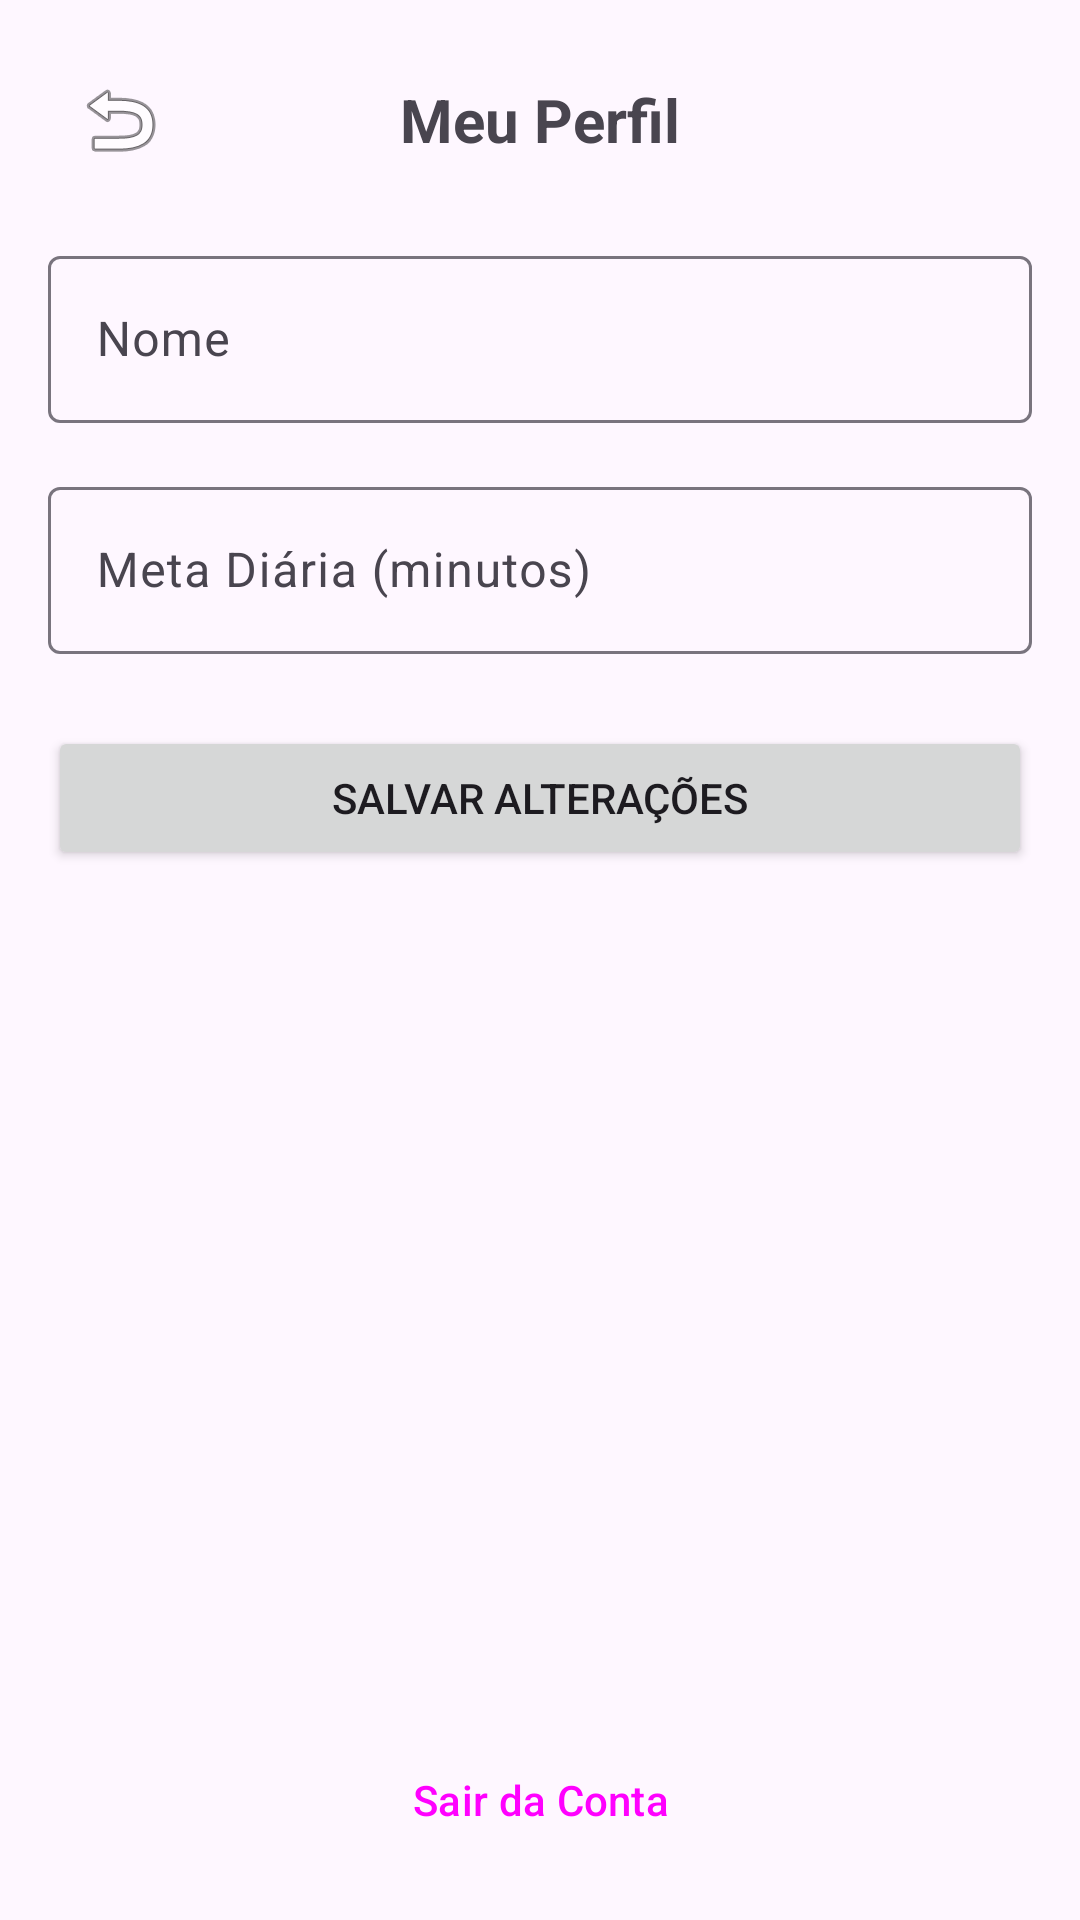

Layout XML and referenced resources for this Android screen:
<!-- AndroidManifest.xml: application theme Theme.Focuslogy -->
<!-- res/layout/fragment_perfil.xml -->
<?xml version="1.0" encoding="utf-8"?>
<LinearLayout xmlns:android="http://schemas.android.com/apk/res/android"
    android:layout_width="match_parent"
    android:layout_height="match_parent"
    android:orientation="vertical"
    android:padding="16dp">

    
    <RelativeLayout
        android:layout_width="match_parent"
        android:layout_height="wrap_content"
        android:layout_marginBottom="16dp">

        <ImageButton
            android:id="@+id/btnVoltar"
            android:layout_width="48dp"
            android:layout_height="48dp"
            android:layout_alignParentStart="true"
            android:layout_centerVertical="true"
            android:background="?attr/selectableItemBackgroundBorderless"
            android:contentDescription="Voltar"
            android:src="@android:drawable/ic_menu_revert" />

        <TextView
            android:layout_width="wrap_content"
            android:layout_height="wrap_content"
            android:layout_centerInParent="true"
            android:text="Meu Perfil"
            android:textSize="20sp"
            android:textStyle="bold" />
    </RelativeLayout>

    <com.google.android.material.textfield.TextInputLayout
        android:layout_width="match_parent"
        android:layout_height="wrap_content"
        android:hint="Nome">

        <com.google.android.material.textfield.TextInputEditText
            android:id="@+id/etNome"
            android:layout_width="match_parent"
            android:layout_height="wrap_content" />
    </com.google.android.material.textfield.TextInputLayout>

    <com.google.android.material.textfield.TextInputLayout
        android:layout_width="match_parent"
        android:layout_height="wrap_content"
        android:layout_marginTop="16dp"
        android:hint="Meta Diária (minutos)">

        <com.google.android.material.textfield.TextInputEditText
            android:id="@+id/etMetaDiaria"
            android:layout_width="match_parent"
            android:layout_height="wrap_content"
            android:inputType="number" />
    </com.google.android.material.textfield.TextInputLayout>

    <Button
        android:id="@+id/btnSalvar"
        android:layout_width="match_parent"
        android:layout_height="wrap_content"
        android:layout_marginTop="24dp"
        android:text="Salvar Alterações" />

    <View
        android:layout_width="match_parent"
        android:layout_height="0dp"
        android:layout_weight="1" />

    <Button
        android:id="@+id/btnLogout"
        style="@style/Widget.Material3.Button.TonalButton"
        android:layout_width="match_parent"
        android:layout_height="wrap_content"
        android:text="Sair da Conta" />

</LinearLayout>
<!-- resources referenced by this layout -->
<resources>
  <style name="Theme.Focuslogy" parent="Theme.Material3.DayNight.NoActionBar">
          
      </style>
</resources>
